Image classification data set "dataset" (ChaitanyaGidwani/F1 on GitHub). Class labels (3): damp, dry, wet.

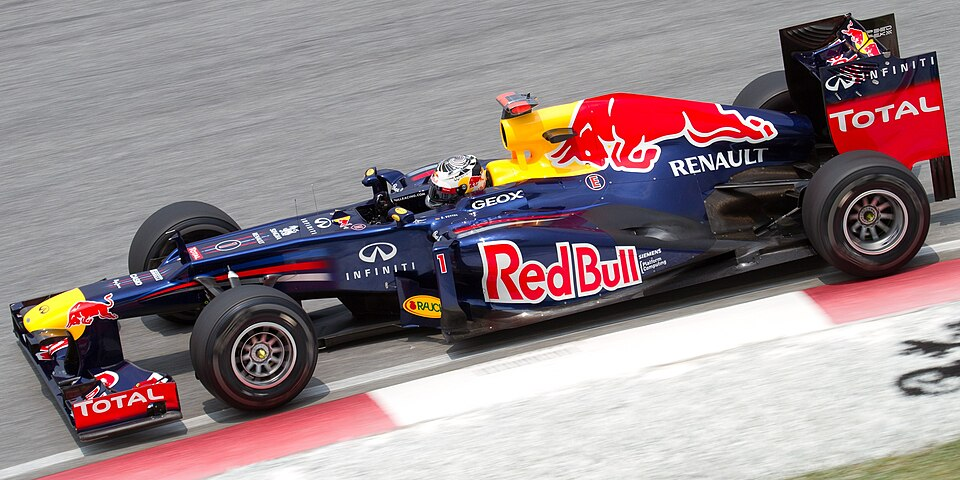
Label: dry

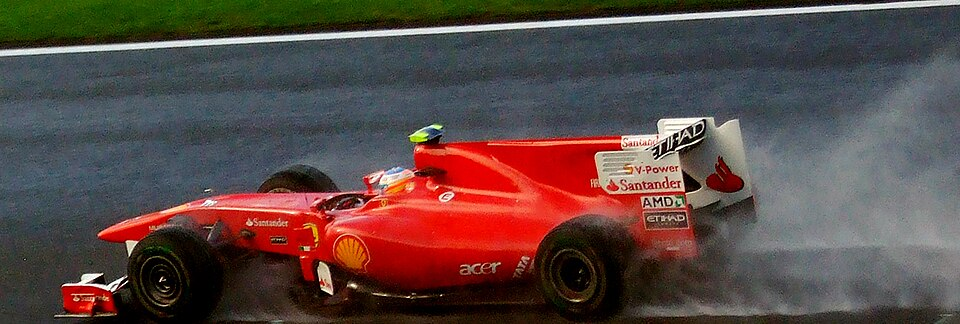
Label: wet

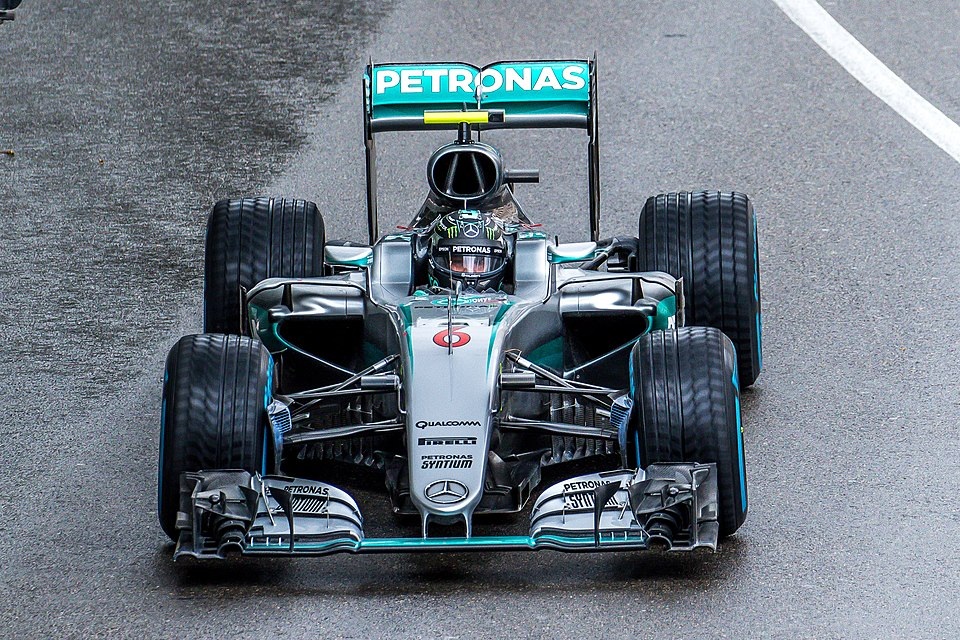
Label: wet

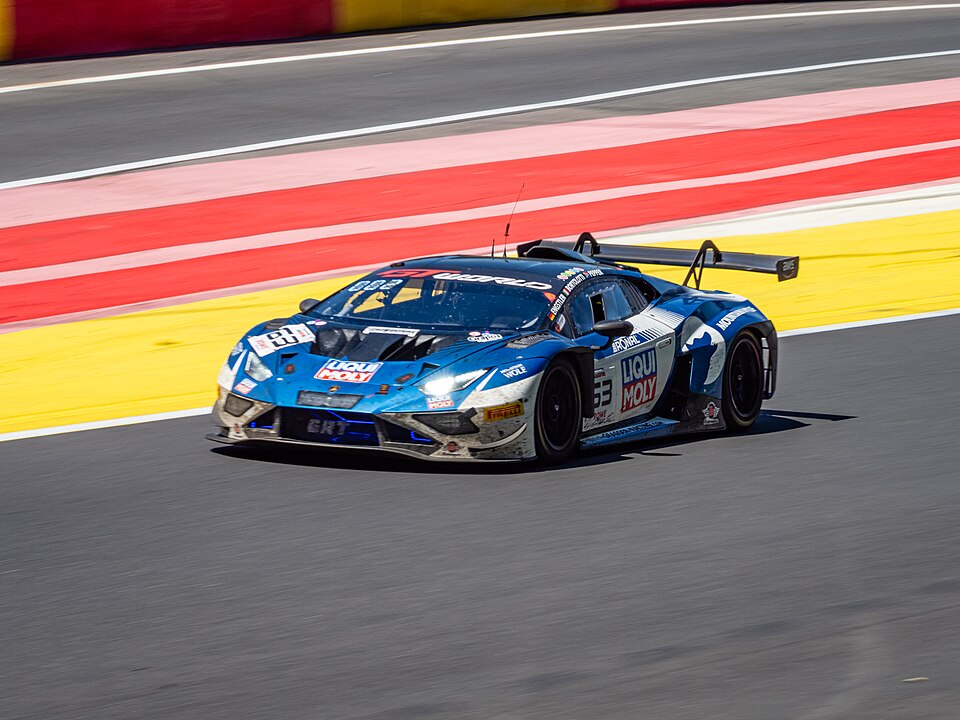
Label: dry

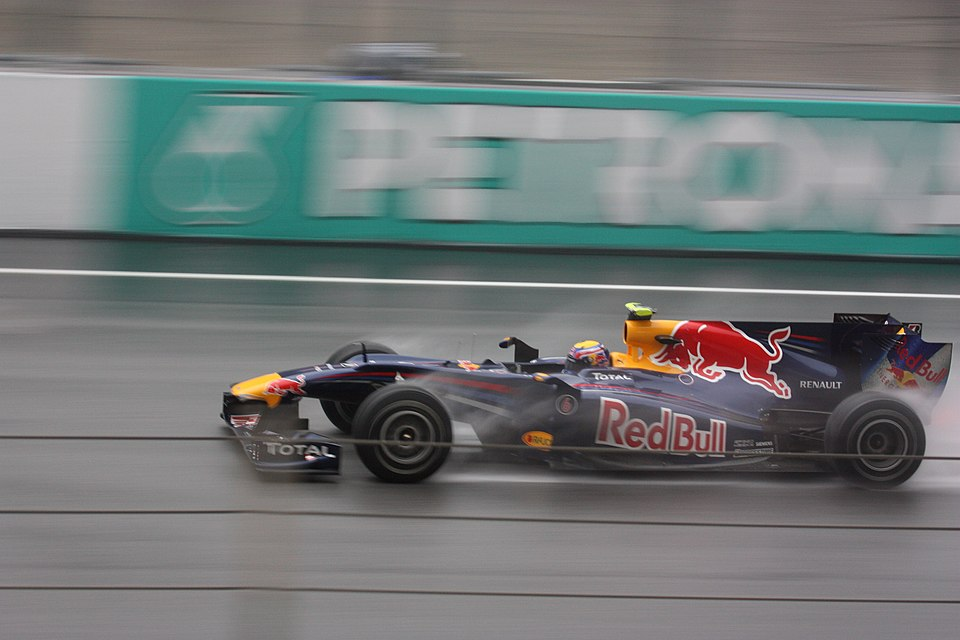
Label: wet

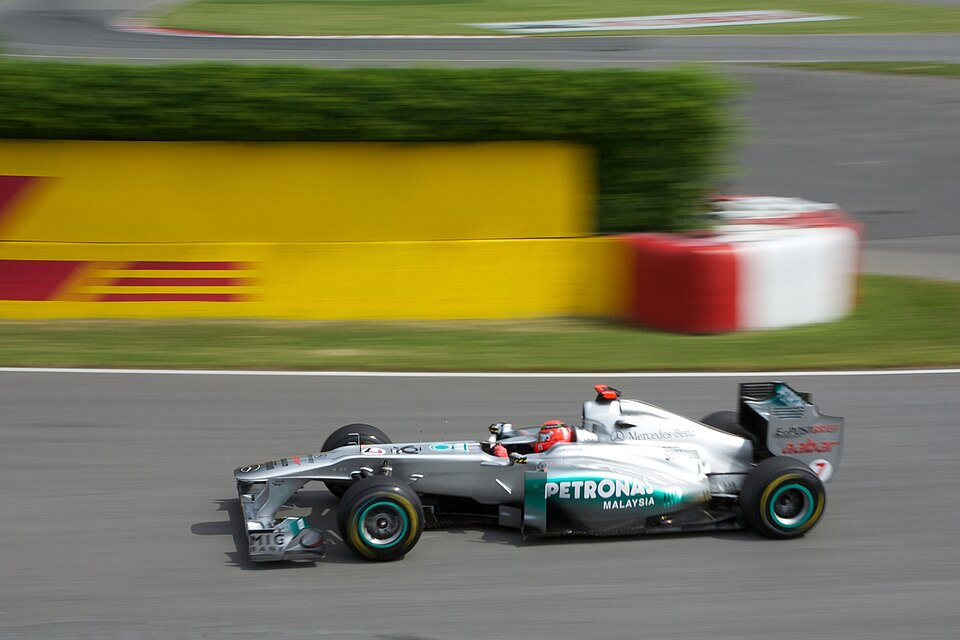
Label: damp
